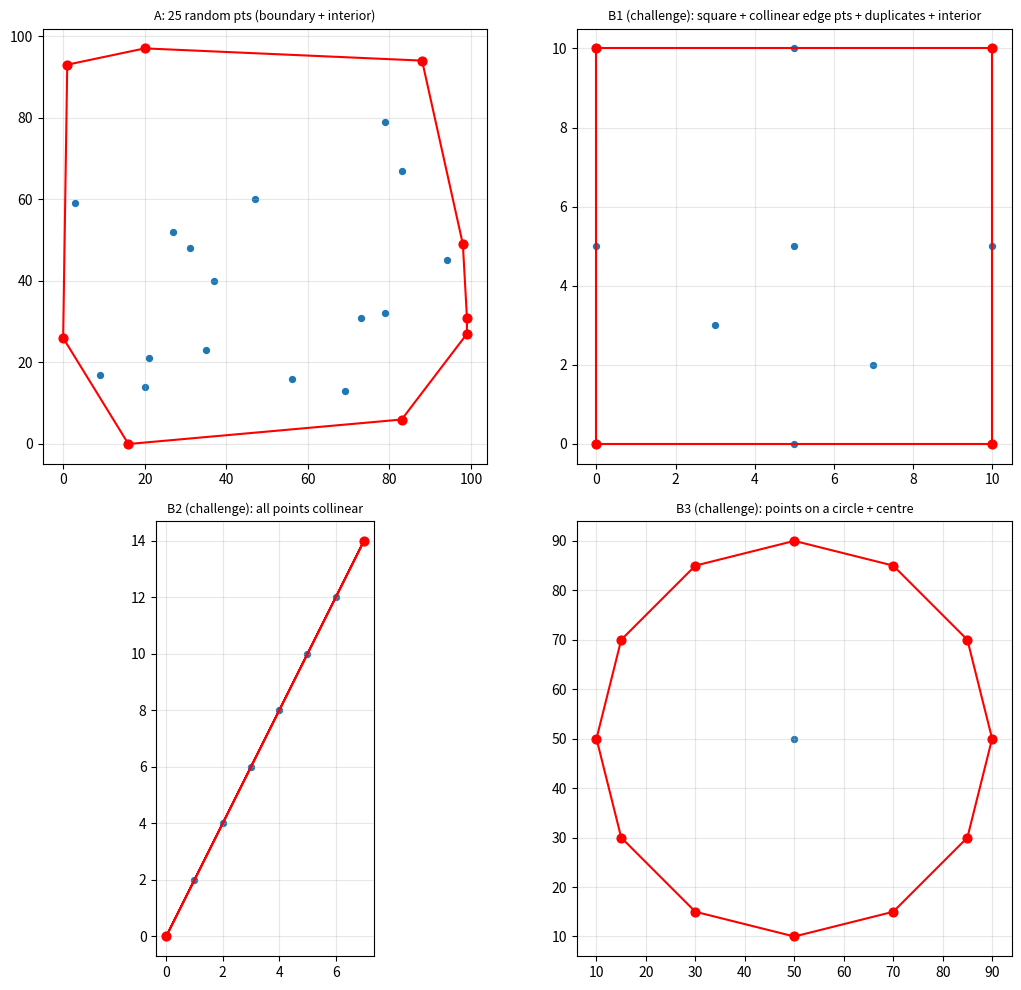

Source code (Python): (Note: this script raises an exception after producing the figure.)
"""Q5 - Brute-force convex hull derived from the 'all points on one side of a line' principle."""
import random, math, time, csv
import matplotlib; matplotlib.use("Agg")
import matplotlib.pyplot as plt

def side(p, q, r):
    """Sign of the cross product (q-p) x (r-p): >0 left of p->q, <0 right, 0 collinear.
       Equivalent to the sign of a*x + b*y - c for the line through p,q."""
    return (q[0] - p[0]) * (r[1] - p[1]) - (q[1] - p[1]) * (r[0] - p[0])

def between(p, q, r):          # collinear r lies on segment pq
    return min(p[0], q[0]) <= r[0] <= max(p[0], q[0]) and min(p[1], q[1]) <= r[1] <= max(p[1], q[1])

def convex_hull_bf(points):
    pts = list(dict.fromkeys(points))             # remove duplicate points
    n = len(pts); tests = 0; edges = []
    if n < 3: return pts, edges, tests
    for i in range(n):
        for j in range(i + 1, n):
            p, q = pts[i], pts[j]; pos = neg = False; ok = True
            for k in range(n):
                if k == i or k == j: continue
                tests += 1
                s = side(p, q, pts[k])
                if s > 0: pos = True
                elif s < 0: neg = True
                elif not between(p, q, pts[k]):   # collinear but outside segment -> pq is not an extreme edge
                    ok = False; break
                if pos and neg: ok = False; break  # points on both sides -> reject early
            if ok: edges.append((p, q))
    verts = set()
    for p, q in edges: verts.update((p, q))
    verts = list(verts)
    if len(verts) > 2:
        cx = sum(v[0] for v in verts) / len(verts); cy = sum(v[1] for v in verts) / len(verts)
        verts.sort(key=lambda v: math.atan2(v[1] - cy, v[0] - cx))     # CCW boundary order
    return verts, edges, tests

def plot(ax, pts, hull, title):
    ax.scatter(*zip(*pts), s=18, c="tab:blue"); 
    if len(hull) > 1:
        h = hull + [hull[0]]; ax.plot(*zip(*h), "r-", lw=1.5); ax.scatter(*zip(*hull), s=40, c="r", zorder=3)
    ax.set_title(title, fontsize=9); ax.set_aspect("equal"); ax.grid(alpha=.3)

if __name__ == "__main__":
    random.seed(5)
    tests = {}
    tests["A: 25 random pts (boundary + interior)"] = [(random.randint(0, 100), random.randint(0, 100)) for _ in range(25)]
    sq = [(0, 0), (10, 0), (10, 10), (0, 10)]
    tests["B1 (challenge): square + collinear edge pts + duplicates + interior"] = sq + [(5, 0), (10, 5), (5, 10), (0, 5), (5, 5), (3, 3), (7, 2), (0, 0), (10, 10)]
    tests["B2 (challenge): all points collinear"] = [(i, 2 * i) for i in range(8)]
    tests["B3 (challenge): points on a circle + centre"] = [(round(50 + 40 * math.cos(2 * math.pi * k / 12)), round(50 + 40 * math.sin(2 * math.pi * k / 12))) for k in range(12)] + [(50, 50)]
    fig, axs = plt.subplots(2, 2, figsize=(11, 10))
    for ax, (name, pts) in zip(axs.flat, tests.items()):
        hull, edges, c = convex_hull_bf(pts)
        print(f"{name}\n   n = {len(set(pts))} distinct points, hull vertices = {len(hull)}, hull edges accepted = {len(edges)}, side-tests = {c}")
        print(f"   hull (CCW): {hull}\n")
        plot(ax, pts, hull, name)
    plt.tight_layout(); plt.savefig("../graphs/q5_hull_tests.png", dpi=120)

    # growth analysis
    print("Computational work vs n (random points):")
    print(f"{'n':>5}{'side tests':>14}{'worst n^2(n-2)/2':>18}{'time (s)':>10}{'hull size':>10}")
    rows = []
    for n in [10, 20, 40, 80, 160, 320]:
        pts = [(random.uniform(0, 1000), random.uniform(0, 1000)) for _ in range(n)]
        t = time.perf_counter(); h, e, c = convex_hull_bf(pts); t = time.perf_counter() - t
        w = n * (n - 1) // 2 * (n - 2)
        rows.append([n, c, w, round(t, 4), len(h)]); print(f"{n:5d}{c:14d}{w:18d}{t:10.4f}{len(h):10d}")
    for a, b in zip(rows, rows[1:]): print(f"  n x2: tests x{b[1]/a[1]:.2f}, time x{b[3]/max(a[3],1e-9):.2f}")
    with open("../results/q5_raw.csv", "w", newline="") as f:
        w_ = csv.writer(f); w_.writerow(["n", "side_tests", "worst_case", "time_s", "hull_size"]); w_.writerows(rows)
    plt.figure(figsize=(6, 4.5)); ns = [r[0] for r in rows]
    plt.loglog(ns, [r[1] for r in rows], "o-", label="measured (early exit)"); plt.loglog(ns, [r[2] for r in rows], "x--", label="worst case n(n-1)(n-2)/2")
    plt.xlabel("n"); plt.ylabel("side tests"); plt.legend(); plt.grid(alpha=.3, which="both"); plt.title("Q5: work growth"); plt.tight_layout(); plt.savefig("../graphs/q5_growth.png", dpi=130)
